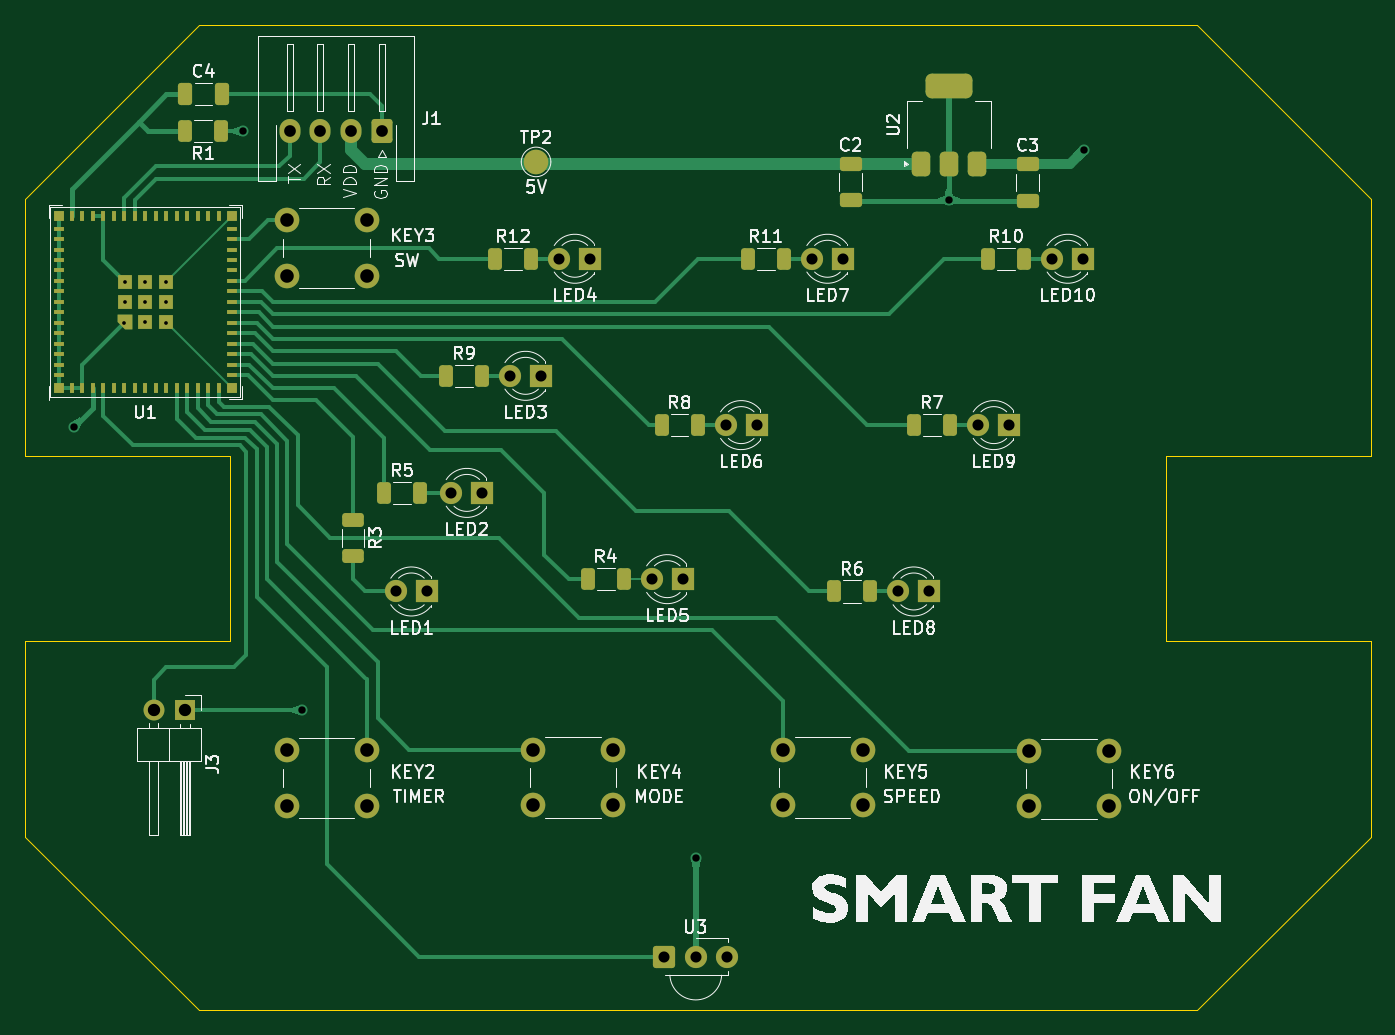
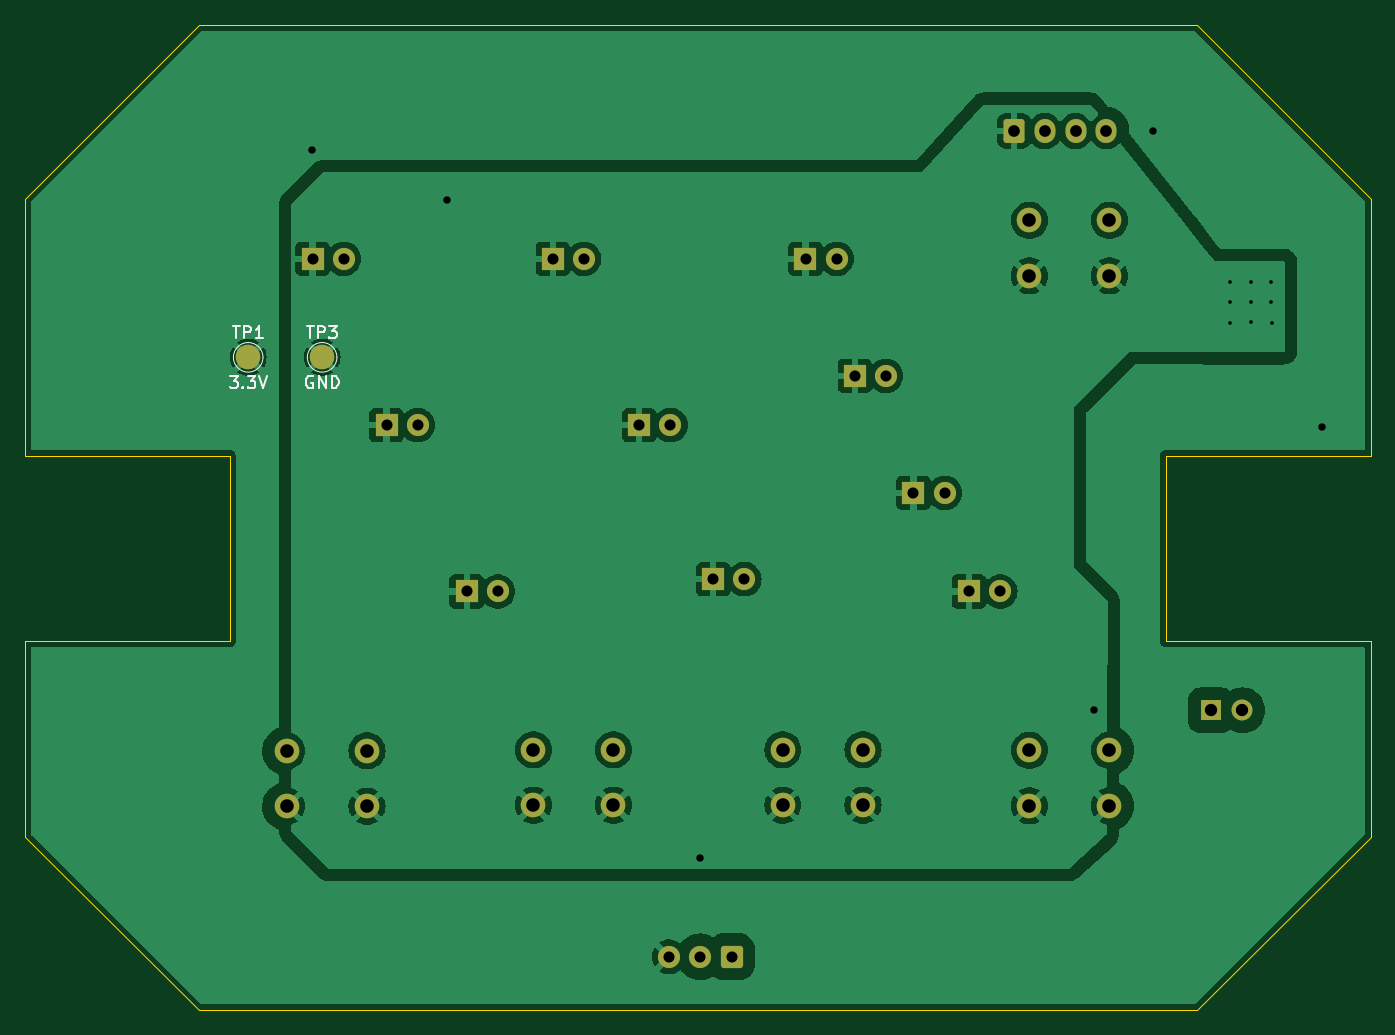
Circuit board: 11 layer files. Board 109.3 x 80.0 mm.
- bottom_copper: smart-fan-B_Cu.gbr (98251 bytes)
- bottom_mask: smart-fan-B_Mask.gbr (3176 bytes)
- paste: smart-fan-B_Paste.gbr (452 bytes)
- bottom_silk: smart-fan-B_Silkscreen.gbr (6133 bytes)
- outline: smart-fan-Edge_Cuts.gbr (911 bytes)
- top_copper: smart-fan-F_Cu.gbr (26408 bytes)
- top_mask: smart-fan-F_Mask.gbr (7162 bytes)
- paste: smart-fan-F_Paste.gbr (5001 bytes)
- top_silk: smart-fan-F_Silkscreen.gbr (76258 bytes)
- drill: smart-fan-NPTH.drl (265 bytes)
- drill: smart-fan-PTH.drl (1597 bytes)

=== bottom_copper: smart-fan-B_Cu.gbr (98251 bytes, source omitted) ===
=== bottom_mask: smart-fan-B_Mask.gbr ===
%TF.GenerationSoftware,KiCad,Pcbnew,8.0.6*%
%TF.CreationDate,2025-01-12T15:08:08+00:00*%
%TF.ProjectId,smart-fan,736d6172-742d-4666-916e-2e6b69636164,rev?*%
%TF.SameCoordinates,Original*%
%TF.FileFunction,Soldermask,Bot*%
%TF.FilePolarity,Negative*%
%FSLAX46Y46*%
G04 Gerber Fmt 4.6, Leading zero omitted, Abs format (unit mm)*
G04 Created by KiCad (PCBNEW 8.0.6) date 2025-01-12 15:08:08*
%MOMM*%
%LPD*%
G01*
G04 APERTURE LIST*
G04 Aperture macros list*
%AMRoundRect*
0 Rectangle with rounded corners*
0 $1 Rounding radius*
0 $2 $3 $4 $5 $6 $7 $8 $9 X,Y pos of 4 corners*
0 Add a 4 corners polygon primitive as box body*
4,1,4,$2,$3,$4,$5,$6,$7,$8,$9,$2,$3,0*
0 Add four circle primitives for the rounded corners*
1,1,$1+$1,$2,$3*
1,1,$1+$1,$4,$5*
1,1,$1+$1,$6,$7*
1,1,$1+$1,$8,$9*
0 Add four rect primitives between the rounded corners*
20,1,$1+$1,$2,$3,$4,$5,0*
20,1,$1+$1,$4,$5,$6,$7,0*
20,1,$1+$1,$6,$7,$8,$9,0*
20,1,$1+$1,$8,$9,$2,$3,0*%
G04 Aperture macros list end*
%ADD10R,1.800000X1.800000*%
%ADD11C,1.800000*%
%ADD12C,2.000000*%
%ADD13RoundRect,0.250000X0.600000X0.725000X-0.600000X0.725000X-0.600000X-0.725000X0.600000X-0.725000X0*%
%ADD14O,1.700000X1.950000*%
%ADD15R,1.700000X1.700000*%
%ADD16O,1.700000X1.700000*%
%ADD17RoundRect,0.250200X-0.649800X-0.649800X0.649800X-0.649800X0.649800X0.649800X-0.649800X0.649800X0*%
G04 APERTURE END LIST*
D10*
%TO.C,LED10*%
X179917136Y-70357864D03*
D11*
X177377136Y-70357864D03*
%TD*%
D10*
%TO.C,LED9*%
X173917136Y-83857864D03*
D11*
X171377136Y-83857864D03*
%TD*%
D10*
%TO.C,LED8*%
X167417136Y-97357864D03*
D11*
X164877136Y-97357864D03*
%TD*%
D10*
%TO.C,LED7*%
X160417136Y-70357864D03*
D11*
X157877136Y-70357864D03*
%TD*%
D10*
%TO.C,LED6*%
X153417136Y-83857864D03*
D11*
X150877136Y-83857864D03*
%TD*%
D10*
%TO.C,LED5*%
X147417136Y-96357864D03*
D11*
X144877136Y-96357864D03*
%TD*%
D10*
%TO.C,LED4*%
X139917136Y-70357864D03*
D11*
X137377136Y-70357864D03*
%TD*%
D10*
%TO.C,LED3*%
X135917136Y-79857864D03*
D11*
X133377136Y-79857864D03*
%TD*%
D10*
%TO.C,LED2*%
X131152136Y-89357864D03*
D11*
X128612136Y-89357864D03*
%TD*%
D10*
%TO.C,LED1*%
X126652136Y-97357864D03*
D11*
X124112136Y-97357864D03*
%TD*%
D12*
%TO.C,KEY5*%
X155500000Y-110205765D03*
X162000000Y-110205765D03*
X155500000Y-114705765D03*
X162000000Y-114705765D03*
%TD*%
%TO.C,KEY4*%
X135250000Y-110205765D03*
X141750000Y-110205765D03*
X135250000Y-114705765D03*
X141750000Y-114705765D03*
%TD*%
D13*
%TO.C,J1*%
X123000000Y-60000000D03*
D14*
X120500000Y-60000000D03*
X118000000Y-60000000D03*
X115500000Y-60000000D03*
%TD*%
D12*
%TO.C,KEY2*%
X115250000Y-110250000D03*
X121750000Y-110250000D03*
X115250000Y-114750000D03*
X121750000Y-114750000D03*
%TD*%
%TO.C,KEY6*%
X175500000Y-110299494D03*
X182000000Y-110299494D03*
X175500000Y-114799494D03*
X182000000Y-114799494D03*
%TD*%
%TO.C,KEY3*%
X115250000Y-67250000D03*
X121750000Y-67250000D03*
X115250000Y-71750000D03*
X121750000Y-71750000D03*
%TD*%
D15*
%TO.C,J3*%
X107000000Y-107000000D03*
D16*
X104460000Y-107000000D03*
%TD*%
D17*
%TO.C,U3*%
X145920000Y-127000000D03*
D11*
X148460000Y-127000000D03*
X151000000Y-127000000D03*
%TD*%
D12*
%TO.C,TP3*%
X179142136Y-78357864D03*
%TD*%
%TO.C,TP1*%
X185142136Y-78357864D03*
%TD*%
M02*

=== paste: smart-fan-B_Paste.gbr ===
%TF.GenerationSoftware,KiCad,Pcbnew,8.0.6*%
%TF.CreationDate,2025-01-12T15:08:07+00:00*%
%TF.ProjectId,smart-fan,736d6172-742d-4666-916e-2e6b69636164,rev?*%
%TF.SameCoordinates,Original*%
%TF.FileFunction,Paste,Bot*%
%TF.FilePolarity,Positive*%
%FSLAX46Y46*%
G04 Gerber Fmt 4.6, Leading zero omitted, Abs format (unit mm)*
G04 Created by KiCad (PCBNEW 8.0.6) date 2025-01-12 15:08:07*
%MOMM*%
%LPD*%
G01*
G04 APERTURE LIST*
G04 APERTURE END LIST*
M02*

=== bottom_silk: smart-fan-B_Silkscreen.gbr (6133 bytes, source omitted) ===
=== outline: smart-fan-Edge_Cuts.gbr ===
%TF.GenerationSoftware,KiCad,Pcbnew,8.0.6*%
%TF.CreationDate,2025-01-12T15:08:08+00:00*%
%TF.ProjectId,smart-fan,736d6172-742d-4666-916e-2e6b69636164,rev?*%
%TF.SameCoordinates,Original*%
%TF.FileFunction,Profile,NP*%
%FSLAX46Y46*%
G04 Gerber Fmt 4.6, Leading zero omitted, Abs format (unit mm)*
G04 Created by KiCad (PCBNEW 8.0.6) date 2025-01-12 15:08:08*
%MOMM*%
%LPD*%
G01*
G04 APERTURE LIST*
%TA.AperFunction,Profile*%
%ADD10C,0.100000*%
%TD*%
G04 APERTURE END LIST*
D10*
X203284272Y-65500000D02*
X203284272Y-86357864D01*
X186642136Y-86357864D01*
X186642136Y-101357864D01*
X203284272Y-101357864D01*
X203284272Y-117286796D01*
X189142136Y-131357864D01*
X108142136Y-131357864D01*
X94000000Y-117286796D01*
X94000000Y-101357864D01*
X110642136Y-101357864D01*
X110642136Y-86357864D01*
X94000000Y-86357864D01*
X94000000Y-65500000D01*
X108142136Y-51357864D01*
X189142136Y-51357864D01*
X203284272Y-65500000D01*
M02*

=== top_copper: smart-fan-F_Cu.gbr (26408 bytes, source omitted) ===
=== top_mask: smart-fan-F_Mask.gbr (7162 bytes, source omitted) ===
=== paste: smart-fan-F_Paste.gbr ===
%TF.GenerationSoftware,KiCad,Pcbnew,8.0.6*%
%TF.CreationDate,2025-01-12T15:08:07+00:00*%
%TF.ProjectId,smart-fan,736d6172-742d-4666-916e-2e6b69636164,rev?*%
%TF.SameCoordinates,Original*%
%TF.FileFunction,Paste,Top*%
%TF.FilePolarity,Positive*%
%FSLAX46Y46*%
G04 Gerber Fmt 4.6, Leading zero omitted, Abs format (unit mm)*
G04 Created by KiCad (PCBNEW 8.0.6) date 2025-01-12 15:08:07*
%MOMM*%
%LPD*%
G01*
G04 APERTURE LIST*
G04 Aperture macros list*
%AMRoundRect*
0 Rectangle with rounded corners*
0 $1 Rounding radius*
0 $2 $3 $4 $5 $6 $7 $8 $9 X,Y pos of 4 corners*
0 Add a 4 corners polygon primitive as box body*
4,1,4,$2,$3,$4,$5,$6,$7,$8,$9,$2,$3,0*
0 Add four circle primitives for the rounded corners*
1,1,$1+$1,$2,$3*
1,1,$1+$1,$4,$5*
1,1,$1+$1,$6,$7*
1,1,$1+$1,$8,$9*
0 Add four rect primitives between the rounded corners*
20,1,$1+$1,$2,$3,$4,$5,0*
20,1,$1+$1,$4,$5,$6,$7,0*
20,1,$1+$1,$6,$7,$8,$9,0*
20,1,$1+$1,$8,$9,$2,$3,0*%
%AMFreePoly0*
4,1,6,0.600000,-0.600000,-0.600000,-0.600000,-0.600000,0.000000,0.000000,0.600000,0.600000,0.600000,0.600000,-0.600000,0.600000,-0.600000,$1*%
G04 Aperture macros list end*
%ADD10R,0.400000X0.800000*%
%ADD11R,0.800000X0.400000*%
%ADD12R,1.200000X1.200000*%
%ADD13FreePoly0,90.000000*%
%ADD14R,0.800000X0.800000*%
%ADD15RoundRect,0.250000X-0.650000X0.325000X-0.650000X-0.325000X0.650000X-0.325000X0.650000X0.325000X0*%
%ADD16RoundRect,0.250000X-0.312500X-0.625000X0.312500X-0.625000X0.312500X0.625000X-0.312500X0.625000X0*%
%ADD17RoundRect,0.250000X-0.325000X-0.650000X0.325000X-0.650000X0.325000X0.650000X-0.325000X0.650000X0*%
%ADD18RoundRect,0.250000X-0.625000X0.312500X-0.625000X-0.312500X0.625000X-0.312500X0.625000X0.312500X0*%
%ADD19RoundRect,0.375000X0.375000X-0.625000X0.375000X0.625000X-0.375000X0.625000X-0.375000X-0.625000X0*%
%ADD20RoundRect,0.500000X1.400000X-0.500000X1.400000X0.500000X-1.400000X0.500000X-1.400000X-0.500000X0*%
%ADD21RoundRect,0.250000X0.312500X0.625000X-0.312500X0.625000X-0.312500X-0.625000X0.312500X-0.625000X0*%
G04 APERTURE END LIST*
D10*
%TO.C,U1*%
X97842136Y-80857864D03*
X98692136Y-80857864D03*
X99542136Y-80857864D03*
X100392136Y-80857864D03*
X101242136Y-80857864D03*
X102092136Y-80857864D03*
X102942136Y-80857864D03*
X103792136Y-80857864D03*
X104642136Y-80857864D03*
X105492136Y-80857864D03*
X106342136Y-80857864D03*
X107192136Y-80857864D03*
X108042136Y-80857864D03*
X108892136Y-80857864D03*
X109742136Y-80857864D03*
D11*
X110792136Y-79807864D03*
X110792136Y-78957864D03*
X110792136Y-78107864D03*
X110792136Y-77257864D03*
X110792136Y-76407864D03*
X110792136Y-75557864D03*
X110792136Y-74707864D03*
X110792136Y-73857864D03*
X110792136Y-73007864D03*
X110792136Y-72157864D03*
X110792136Y-71307864D03*
X110792136Y-70457864D03*
X110792136Y-69607864D03*
X110792136Y-68757864D03*
X110792136Y-67907864D03*
D10*
X109742136Y-66857864D03*
X108892136Y-66857864D03*
X108042136Y-66857864D03*
X107192136Y-66857864D03*
X106342136Y-66857864D03*
X105492136Y-66857864D03*
X104642136Y-66857864D03*
X103792136Y-66857864D03*
X102942136Y-66857864D03*
X102092136Y-66857864D03*
X101242136Y-66857864D03*
X100392136Y-66857864D03*
X99542136Y-66857864D03*
X98692136Y-66857864D03*
X97842136Y-66857864D03*
D11*
X96792136Y-67907864D03*
X96792136Y-68757864D03*
X96792136Y-69607864D03*
X96792136Y-70457864D03*
X96792136Y-71307864D03*
X96792136Y-72157864D03*
X96792136Y-73007864D03*
X96792136Y-73857864D03*
X96792136Y-74707864D03*
X96792136Y-75557864D03*
X96792136Y-76407864D03*
X96792136Y-77257864D03*
X96792136Y-78107864D03*
X96792136Y-78957864D03*
X96792136Y-79807864D03*
D12*
X103792136Y-75507864D03*
X105442136Y-72207864D03*
X102142136Y-72207864D03*
X102142136Y-73857864D03*
X103792136Y-72207864D03*
X103792136Y-73857864D03*
X105442136Y-73857864D03*
X105442136Y-75507864D03*
D13*
X102142136Y-75507864D03*
D14*
X96792136Y-80857864D03*
X110792136Y-80857864D03*
X110792136Y-66857864D03*
X96792136Y-66857864D03*
%TD*%
D15*
%TO.C,C2*%
X161023070Y-62658201D03*
X161023070Y-65608201D03*
%TD*%
D16*
%TO.C,R10*%
X172179636Y-70357864D03*
X175104636Y-70357864D03*
%TD*%
%TO.C,R8*%
X145679636Y-83857864D03*
X148604636Y-83857864D03*
%TD*%
%TO.C,R7*%
X166179636Y-83857864D03*
X169104636Y-83857864D03*
%TD*%
%TO.C,R6*%
X159679636Y-97357864D03*
X162604636Y-97357864D03*
%TD*%
%TO.C,R11*%
X152679636Y-70357864D03*
X155604636Y-70357864D03*
%TD*%
%TO.C,R9*%
X128179636Y-79857864D03*
X131104636Y-79857864D03*
%TD*%
D17*
%TO.C,C4*%
X107025000Y-57000000D03*
X109975000Y-57000000D03*
%TD*%
D16*
%TO.C,R12*%
X132179636Y-70357864D03*
X135104636Y-70357864D03*
%TD*%
D18*
%TO.C,R3*%
X120642136Y-91570364D03*
X120642136Y-94495364D03*
%TD*%
D19*
%TO.C,U2*%
X166700000Y-62650000D03*
X169000000Y-62650000D03*
D20*
X169000000Y-56350000D03*
D19*
X171300000Y-62650000D03*
%TD*%
D16*
%TO.C,R4*%
X139679636Y-96357864D03*
X142604636Y-96357864D03*
%TD*%
D15*
%TO.C,C3*%
X175389008Y-62684873D03*
X175389008Y-65634873D03*
%TD*%
D21*
%TO.C,R1*%
X109962500Y-60000000D03*
X107037500Y-60000000D03*
%TD*%
D16*
%TO.C,R5*%
X123179636Y-89357864D03*
X126104636Y-89357864D03*
%TD*%
M02*

=== top_silk: smart-fan-F_Silkscreen.gbr (76258 bytes, source omitted) ===
=== drill: smart-fan-NPTH.drl ===
M48
; DRILL file {KiCad 8.0.6} date 2025-01-12T15:08:14+0000
; FORMAT={-:-/ absolute / inch / decimal}
; #@! TF.CreationDate,2025-01-12T15:08:14+00:00
; #@! TF.GenerationSoftware,Kicad,Pcbnew,8.0.6
; #@! TF.FileFunction,NonPlated,1,2,NPTH
FMAT,2
INCH
%
G90
G05
M30

=== drill: smart-fan-PTH.drl ===
M48
; DRILL file {KiCad 8.0.6} date 2025-01-12T15:08:14+0000
; FORMAT={-:-/ absolute / inch / decimal}
; #@! TF.CreationDate,2025-01-12T15:08:14+00:00
; #@! TF.GenerationSoftware,Kicad,Pcbnew,8.0.6
; #@! TF.FileFunction,Plated,1,2,PTH
FMAT,2
INCH
; #@! TA.AperFunction,Plated,PTH,ViaDrill
T1C0.0118
; #@! TA.AperFunction,Plated,PTH,ViaDrill
T2C0.0236
; #@! TA.AperFunction,Plated,PTH,ComponentDrill
T3C0.0354
; #@! TA.AperFunction,Plated,PTH,ComponentDrill
T4C0.0374
; #@! TA.AperFunction,Plated,PTH,ComponentDrill
T5C0.0394
; #@! TA.AperFunction,Plated,PTH,ComponentDrill
T6C0.0433
%
G90
G05
T1
X4.0187Y-2.9754
X4.0213Y-2.8428
X4.0213Y-2.9078
X4.0863Y-2.8428
X4.0863Y-2.9078
X4.0863Y-2.9728
X4.1513Y-2.8428
X4.1513Y-2.9078
X4.1522Y-2.9737
T2
X3.8583Y-3.3071
X4.3993Y-2.3622
X4.5866Y-4.2126
X5.8449Y-4.685
X6.6535Y-2.5831
X7.0866Y-2.4213
T3
X4.8863Y-3.833
X4.9863Y-3.833
X5.0635Y-3.518
X5.1635Y-3.518
X5.2511Y-3.144
X5.3511Y-3.144
X5.4085Y-2.77
X5.5085Y-2.77
X5.7038Y-3.7936
X5.7449Y-5.0
X5.8038Y-3.7936
X5.8449Y-5.0
X5.94Y-3.3015
X5.9449Y-5.0
X6.04Y-3.3015
X6.2156Y-2.77
X6.3156Y-2.77
X6.4912Y-3.833
X6.5912Y-3.833
X6.7471Y-3.3015
X6.8471Y-3.3015
X6.9834Y-2.77
X7.0834Y-2.77
T4
X4.5472Y-2.3622
X4.6457Y-2.3622
X4.7441Y-2.3622
X4.8425Y-2.3622
T5
X4.1126Y-4.2126
X4.2126Y-4.2126
T6
X4.5374Y-2.6476
X4.5374Y-2.8248
X4.5374Y-4.3406
X4.5374Y-4.5177
X4.7933Y-2.6476
X4.7933Y-2.8248
X4.7933Y-4.3406
X4.7933Y-4.5177
X5.3248Y-4.3388
X5.3248Y-4.516
X5.5807Y-4.3388
X5.5807Y-4.516
X6.122Y-4.3388
X6.122Y-4.516
X6.378Y-4.3388
X6.378Y-4.516
X6.9094Y-4.3425
X6.9094Y-4.5197
X7.1654Y-4.3425
X7.1654Y-4.5197
M30
